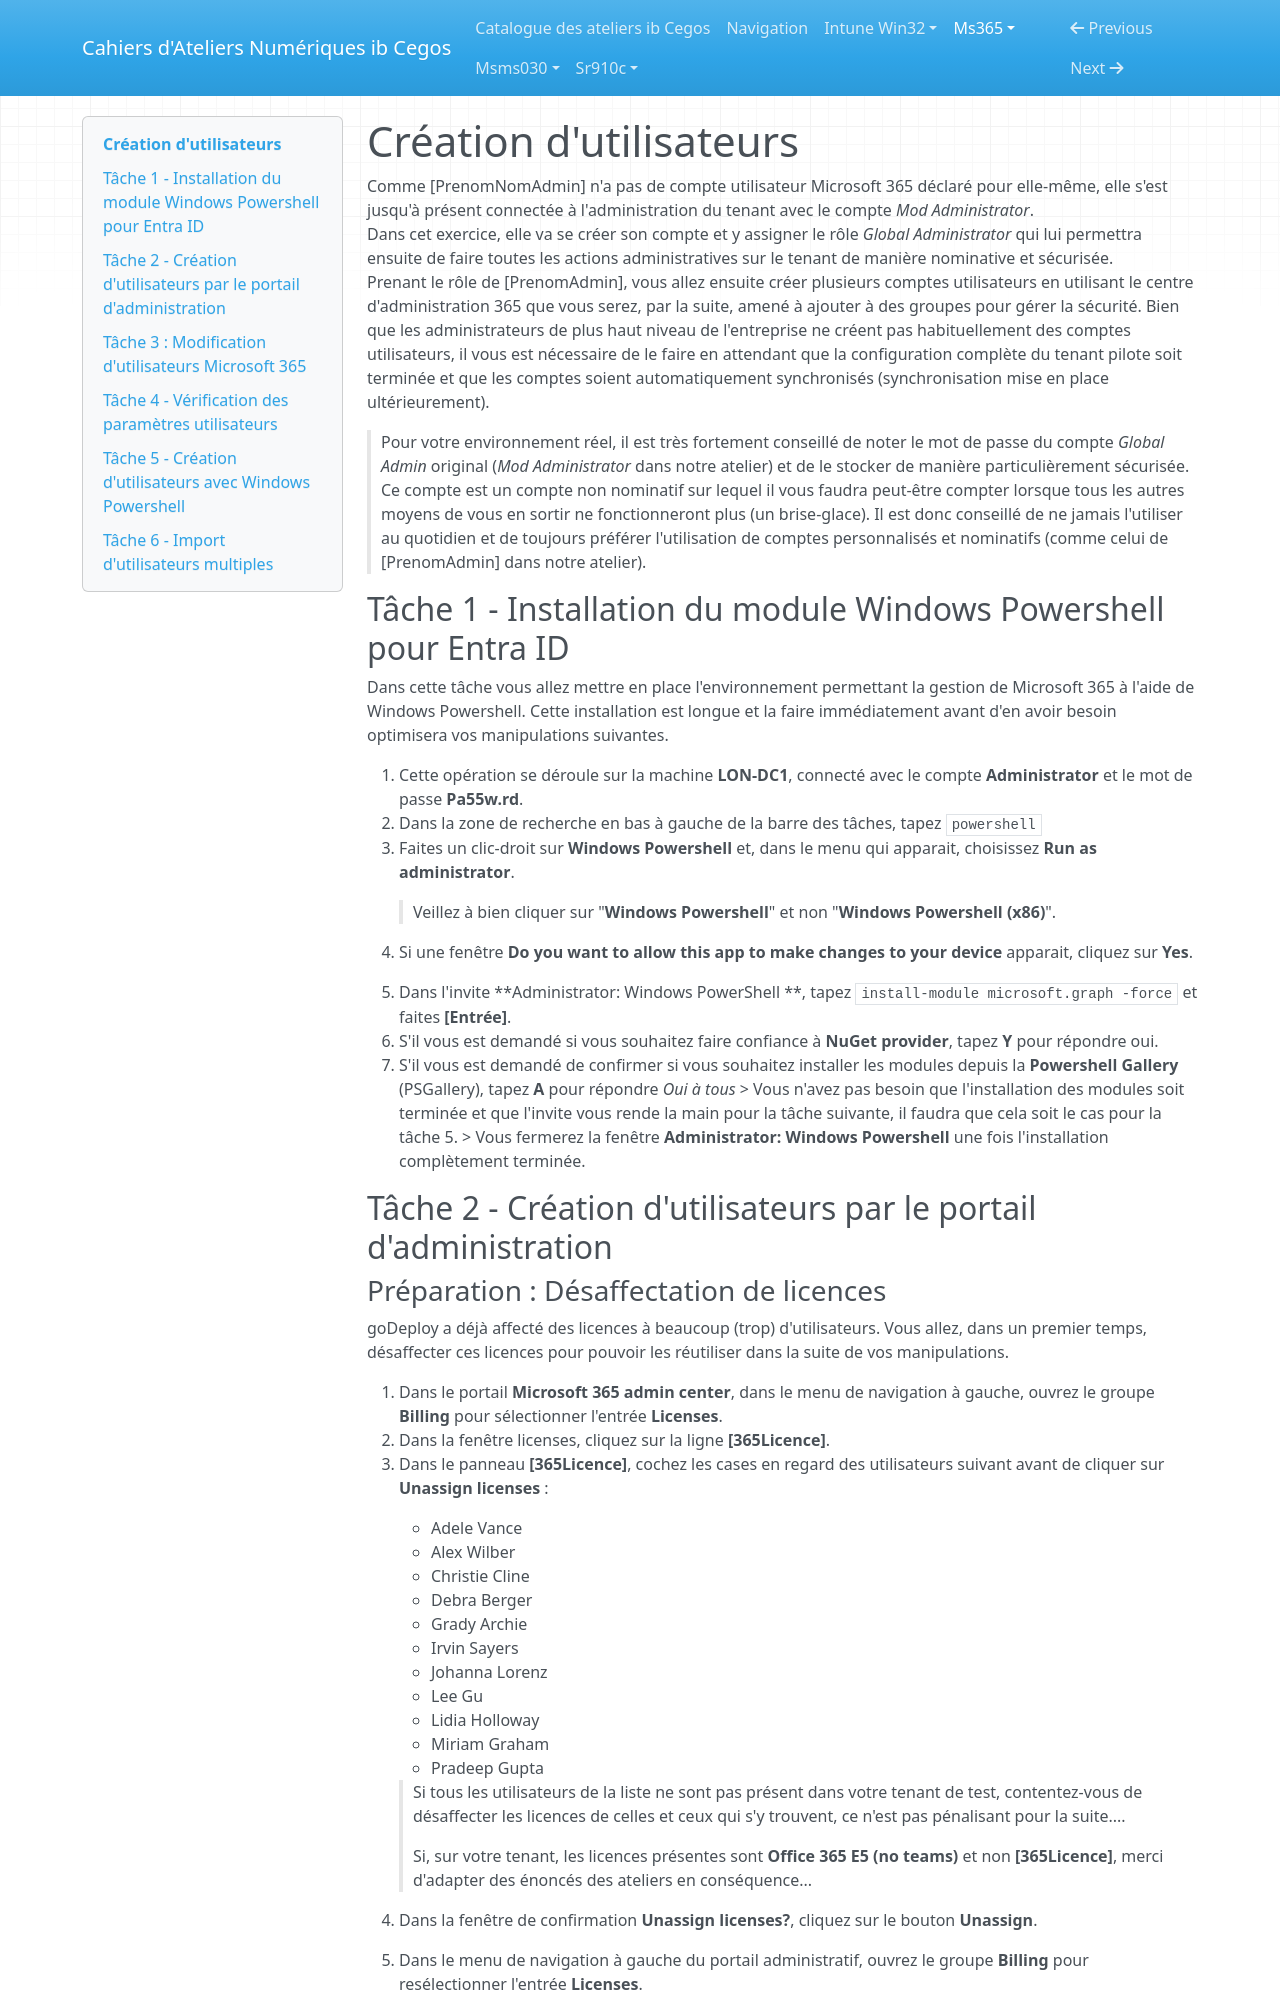

repository: Ib-Cegos/labs · page: ms365/a2e1/index.html · generator: mkdocs

---
Atelier: Administration des utilisateurs et des groupes
---

# Création d'utilisateurs

Comme [PrenomNomAdmin] n'a pas de compte utilisateur Microsoft 365 déclaré pour elle-même, elle s'est jusqu'à présent connectée à l'administration du tenant avec le compte *Mod Administrator*.  
Dans cet exercice, elle va se créer son compte et y assigner le rôle *Global Administrator* qui lui permettra ensuite de faire toutes les actions administratives sur le tenant de manière nominative et sécurisée.  
Prenant le rôle de [PrenomAdmin], vous allez ensuite créer plusieurs comptes utilisateurs en utilisant le centre d'administration 365 que vous serez, par la suite, amené à ajouter à des groupes pour gérer la sécurité. Bien que les administrateurs de plus haut niveau de l'entreprise ne créent pas habituellement des comptes utilisateurs, il vous est nécessaire de le faire en attendant que la configuration complète du tenant pilote soit terminée et que les comptes soient automatiquement synchronisés (synchronisation mise en place ultérieurement).

> Pour votre environnement réel, il est très fortement conseillé de noter le mot de passe du compte *Global Admin* original (*Mod Administrator* dans notre atelier) et de le stocker de manière particulièrement sécurisée. Ce compte est un compte non nominatif sur lequel il vous faudra peut-être compter lorsque tous les autres moyens de vous en sortir ne fonctionneront plus (un brise-glace). Il est donc conseillé de ne jamais l'utiliser au quotidien et de toujours préférer l'utilisation de comptes personnalisés et nominatifs (comme celui de [PrenomAdmin] dans notre atelier).  

## Tâche 1 - Installation du module Windows Powershell pour Entra ID
Dans cette tâche vous allez mettre en place l'environnement permettant la gestion de Microsoft 365 à l'aide de Windows Powershell. Cette installation est longue et la faire immédiatement avant d'en avoir besoin optimisera vos manipulations suivantes.

1. Cette opération se déroule sur la machine **LON-DC1**, connecté avec le compte **Administrator** et le mot de passe **Pa55w.rd**.
1. Dans la zone de recherche en bas à gauche de la barre des tâches, tapez `powershell`
1. Faites un clic-droit sur **Windows Powershell** et, dans le menu qui apparait, choisissez **Run as administrator**.

    > Veillez à bien cliquer sur "**Windows Powershell**" et non "**Windows Powershell (x86)**". 

1. Si une fenêtre **Do you want to allow this app to make changes to your device** apparait, cliquez sur **Yes**.
1. Dans l'invite **Administrator: Windows PowerShell **, tapez `install-module microsoft.graph -force` et faites **[Entrée]**.
1. S'il vous est demandé si vous souhaitez faire confiance à **NuGet provider**, tapez **Y** pour répondre oui.
1. S'il vous est demandé de confirmer si vous souhaitez installer les modules depuis la **Powershell Gallery** (PSGallery), tapez **A** pour répondre *Oui à tous*
    > Vous n'avez pas besoin que l'installation des modules soit terminée et que l'invite vous rende la main pour la tâche suivante, il faudra que cela soit le cas pour la tâche 5.
    > Vous fermerez la fenêtre **Administrator: Windows Powershell** une fois l'installation complètement terminée.

## Tâche 2 - Création d'utilisateurs par le portail d'administration

### Préparation : Désaffectation de licences
goDeploy a déjà affecté des licences à beaucoup (trop) d'utilisateurs. Vous allez, dans un premier temps, désaffecter ces licences pour pouvoir les réutiliser dans la suite de vos manipulations.

1. Dans le portail **Microsoft 365 admin center**, dans le menu de navigation à gauche, ouvrez le groupe **Billing** pour sélectionner l'entrée **Licenses**.  
1. Dans la fenêtre licenses, cliquez sur la ligne **[365Licence]**.
1. Dans le panneau **[365Licence]**, cochez les cases en regard des utilisateurs suivant avant de cliquer sur **Unassign licenses** :

	- Adele Vance
	- Alex Wilber
	- Christie Cline
	- Debra Berger
	- Grady Archie
	- Irvin Sayers
	- Johanna Lorenz
	- Lee Gu
	- Lidia Holloway
	- Miriam Graham
	- Pradeep Gupta

	> Si tous les utilisateurs de la liste ne sont pas présent dans votre tenant de test, contentez-vous de désaffecter les licences de celles et ceux qui s'y trouvent, ce n'est pas pénalisant pour la suite....

	> Si, sur votre tenant, les licences présentes sont **Office 365 E5 (no teams)** et non **[365Licence]**, merci d'adapter des énoncés des ateliers en conséquence...

1. Dans la fenêtre de confirmation **Unassign licenses?**, cliquez sur le bouton **Unassign**.
1. Dans le menu de navigation à gauche du portail administratif, ouvrez le groupe **Billing** pour resélectionner l'entrée **Licenses**.  
1. Répétez la procédure précédente pour désaffecter la License **Microsoft Teams Enterprise** des mêmes utilisateurs.
